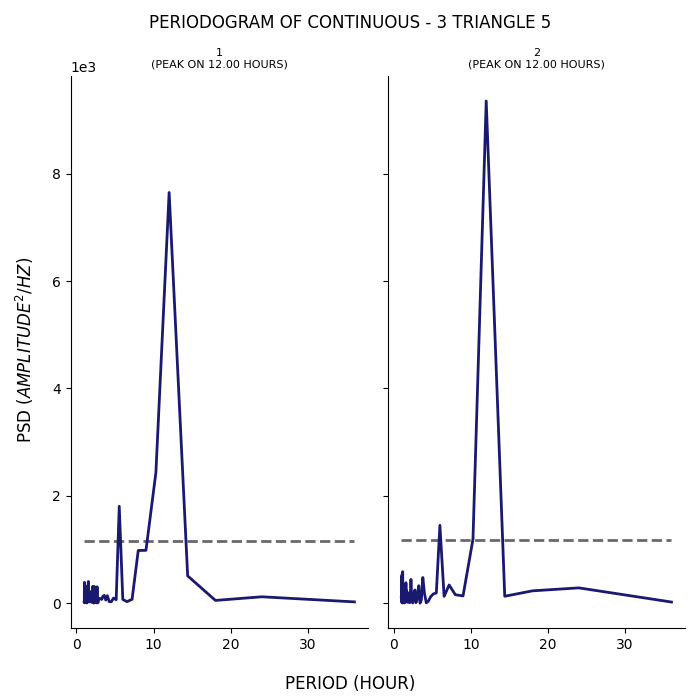

The data file committed next to this chart (first rows):
test, period, psd
1, 36.0, 24.57
1, 24.0, 119.8
1, 18.0, 51.65
1, 14.4, 509.2
1, 12.0, 7649
1, 10.29, 2432
1, 9.0, 985
1, 8.0, 981.6
1, 7.2, 72.27
1, 6.545, 28.65
1, 6.0, 70.17
1, 5.538, 1806
1, 5.143, 64.7
1, 4.8, 95.77
1, 4.5, 26.58
1, 4.235, 30.11
1, 4.0, 140.1
1, 3.789, 59
1, 3.6, 146.3
1, 3.429, 131.7
1, 3.273, 71.6
1, 3.13, 81.6
1, 3.0, 89.67
1, 2.88, 77.37
1, 2.769, 6.489
1, 2.667, 306.2
1, 2.571, 5.584
1, 2.483, 21.78
1, 2.4, 109.1
1, 2.323, 311.2
1, 2.25, 2.195
1, 2.182, 79.28
1, 2.118, 314.9
1, 2.057, 10.53
1, 2.0, 235.1
1, 1.946, 190.6
1, 1.895, 59.58
1, 1.846, 39.19
1, 1.8, 33.2
1, 1.756, 117.8
1, 1.714, 21.68
1, 1.674, 86.77
1, 1.636, 182.8
1, 1.6, 144.5
1, 1.565, 57.34
1, 1.532, 404.3
1, 1.5, 127.5
1, 1.469, 46.57
1, 1.44, 96.34
1, 1.412, 145.9
1, 1.385, 13.65
1, 1.358, 122.6
1, 1.333, 4.165
1, 1.309, 303.8
1, 1.286, 89.98
1, 1.263, 75.22
1, 1.241, 13.59
1, 1.22, 291.5
1, 1.2, 38.51
1, 1.18, 209.9
... 82 more rows
